Labelled photos from "pokedex_cnn", an image-classification folder in erickdsama/pokedex_cnn. The possible labels are: beedrill, blastoise, bulbasaur, butterfree, caterpie, charizard, charmander, charmeleon, ivysaur, kakuna, metapod, squirtle, venusaur, wartortle, weedle.

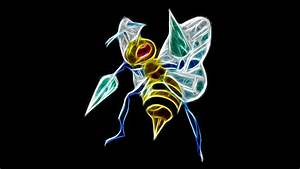
Label: beedrill

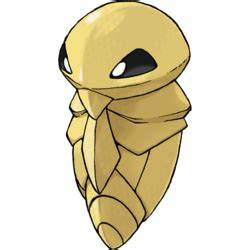
Label: kakuna

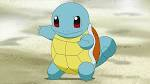
Label: squirtle

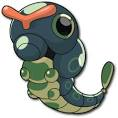
Label: caterpie

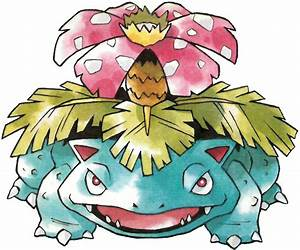
Label: venusaur

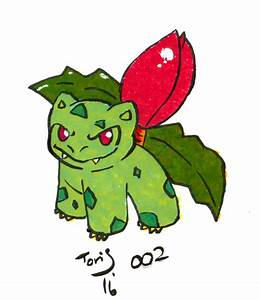
Label: ivysaur
